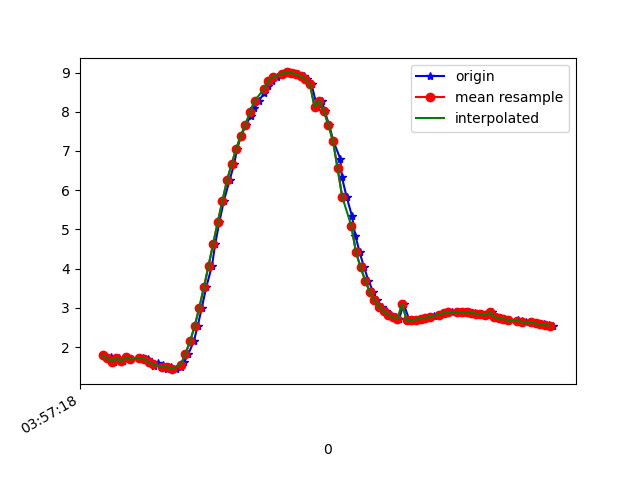

Values plotted in this chart, from the file beside it:
1618199838922, 895501876748593, 1.785081, -4.6040215, 8.465015
1618199838945, 895501895979363, 1.687, -4.677, 8.445
1618199838956, 895501915210133, 1.735, -4.662, 8.444
1618199838970, 895501934440903, 1.629, -4.681, 8.454
1618199838993, 895501953671673, 1.72, -4.688, 8.432
1618199839008, 895501972902443, 1.631, -4.679, 8.455
1618199839027, 895501992133213, 1.738, -4.764, 8.386
1618199839045, 895502011363983, 1.687, -4.724, 8.419
1618199839097, 895502030594753, 1.71, -4.863, 8.335
1618199839119, 895502049825523, 1.702, -4.831, 8.355
1618199839121, 895502069056293, 1.58, -4.926, 8.323
1618199839123, 895502088287063, 1.632, -4.92, 8.317
1618199839143, 895502107517833, 1.518, -4.922, 8.337
1618199839159, 895502126748603, 1.601, -5.027, 8.258
1618199839183, 895502145979373, 1.535, -4.989, 8.294
1618199839198, 895502165210143, 1.435, -5.102, 8.243
1618199839217, 895502184440913, 1.492, -5.071, 8.252
1618199839239, 895502203671683, 1.438, -5.048, 8.276
1618199839262, 895502222902453, 1.491, -5.04, 8.271
1618199839274, 895502242133223, 1.616, -4.977, 8.286
1618199839293, 895502261363993, 1.832, -4.897, 8.289
1618199839316, 895502280594763, 2.143, -4.782, 8.281
1618199839333, 895502299825533, 2.539, -4.589, 8.279
1618199839351, 895502319056303, 3.005, -4.297, 8.279
1618199839370, 895502338287073, 3.524, -3.918, 8.263
1618199839395, 895502357517843, 4.073, -3.498, 8.199
1618199839409, 895502376748613, 4.63, -3.1, 8.062
1618199839427, 895502395979383, 5.186, -2.743, 7.85
1618199839446, 895502415210153, 5.717, -2.408, 7.587
1618199839471, 895502434440923, 6.248, -2.01, 7.277
1618199839491, 895502453671693, 6.657, -1.805, 6.962
1618199839504, 895502472902463, 7.053, -1.558, 6.623
1618199839522, 895502492133233, 7.391, -1.336, 6.295
1618199839543, 895502511364003, 7.669, -1.106, 6.001
1618199839563, 895502530594773, 7.891, -0.8607, 5.747
1618199839579, 895502549825543, 8.083, -0.6576, 5.503
1618199839599, 895502569056313, 8.277, -0.4908, 5.224
1618199839622, 895502588287083, 8.488, -0.2686, 4.892
1618199839636, 895502607517853, 8.659, -0.0697, 4.588
1618199839655, 895502626748623, 8.788, 0.1073, 4.335
1618199839675, 895502645979393, 8.887, 0.261, 4.122
1618199839700, 895502665210163, 8.955, 0.3941, 3.962
1618199839719, 895502684440933, 8.991, 0.4927, 3.868
1618199839731, 895502703671703, 9.002, 0.5547, 3.834
1618199839751, 895502722902473, 8.989, 0.5751, 3.861
1618199839769, 895502742133243, 8.957, 0.5346, 3.939
1618199839794, 895502761364013, 8.904, 0.4265, 4.072
1618199839808, 895502780594783, 8.828, 0.2524, 4.248
1618199839827, 895502799825553, 8.701, -0.002326, 4.51
1618199839851, 895502819056323, 8.122, -0.2524, 5.479
1618199839872, 895502838287093, 8.284, -0.6512, 5.196
1618199839884, 895502857517863, 8.011, -1.03, 5.55
1618199839903, 895502876748633, 7.671, -1.481, 5.916
1618199839922, 895502895979403, 7.249, -1.951, 6.299
1618199839952, 895502915210173, 6.796, -2.376, 6.649
1618199839959, 895502934440943, 6.326, -2.757, 6.959
1618199839979, 895502953671713, 5.833, -3.146, 7.219
1618199840003, 895502972902483, 5.328, -3.529, 7.43
1618199840017, 895502992133253, 4.841, -3.859, 7.597
1618199840036, 895503011364023, 4.414, -4.142, 7.707
1618199840055, 895503030594793, 4.032, -4.412, 7.767
... 42 more rows
